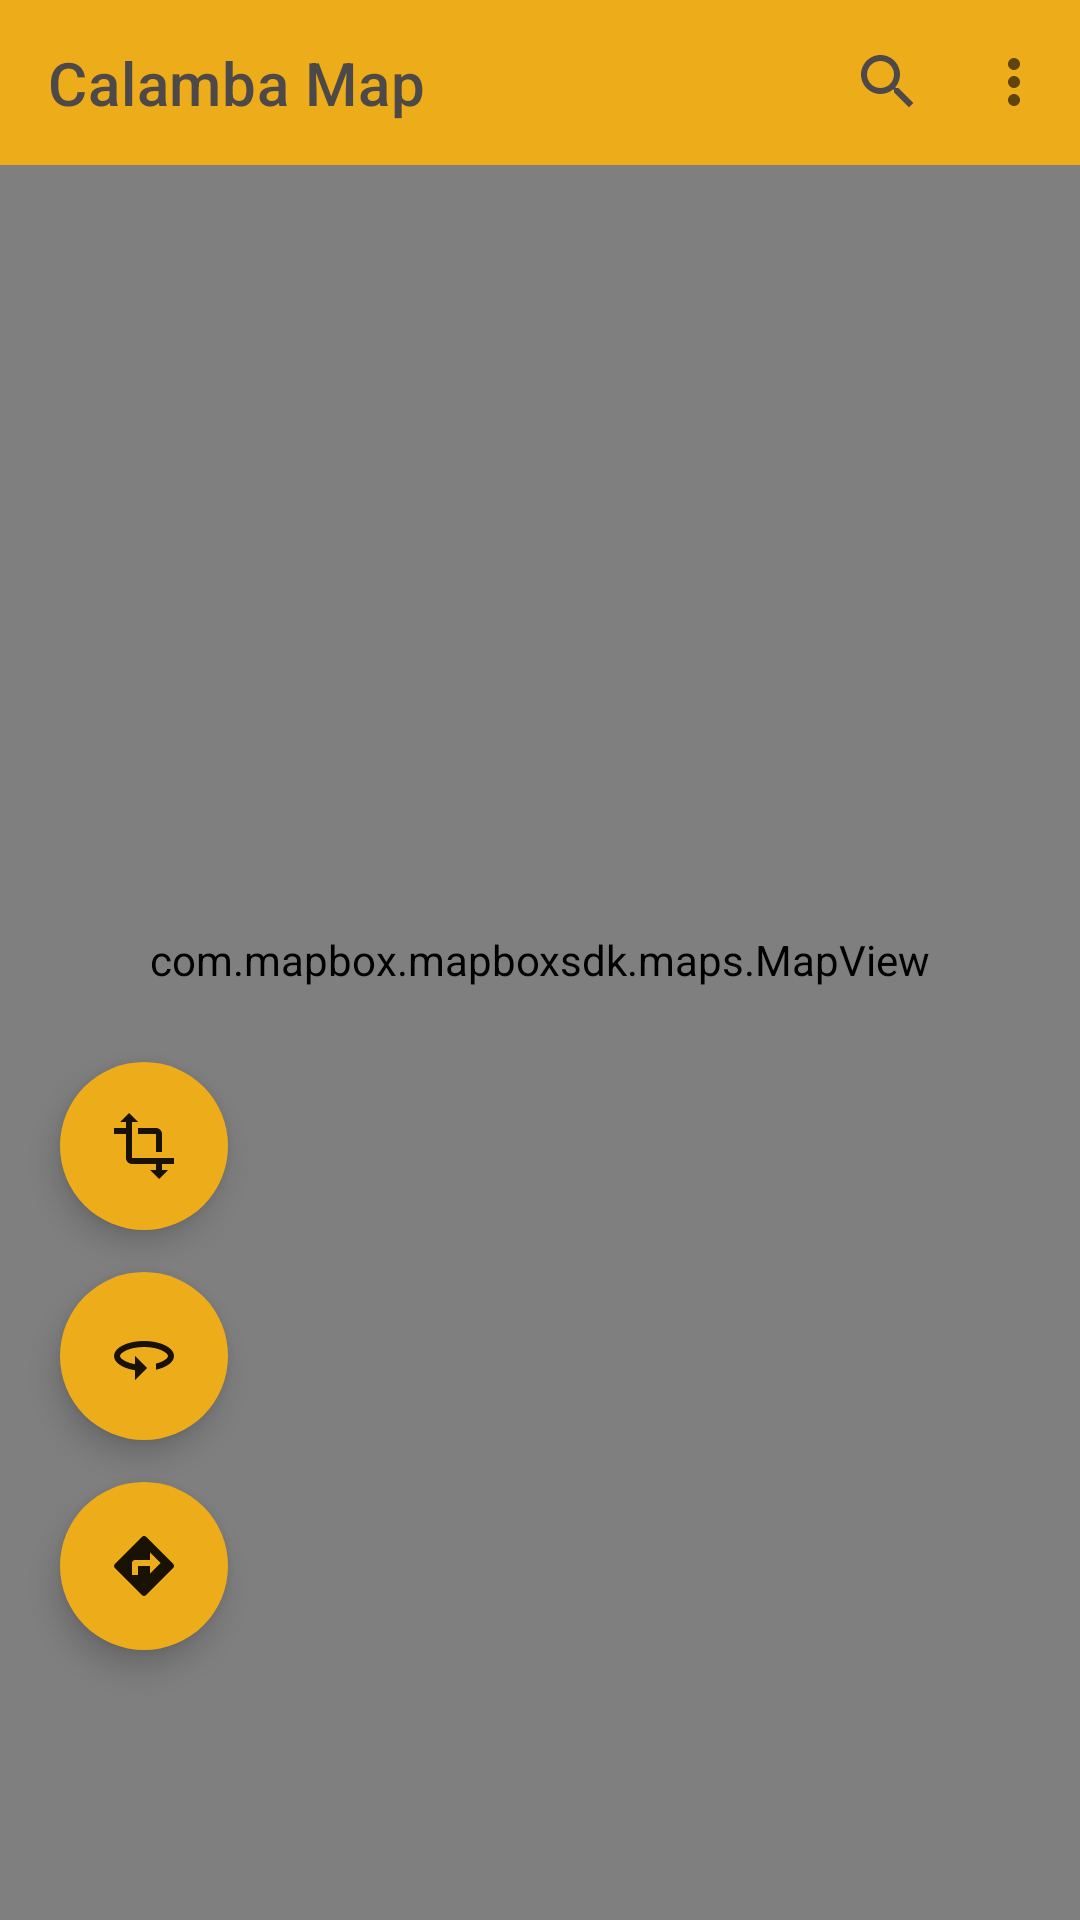

The Android layout XML behind this screen, and the referenced resources:
<!-- AndroidManifest.xml: application theme Theme.CalambaWonders -->
<!-- res/layout/fragment_map.xml -->
<?xml version="1.0" encoding="utf-8"?>
<FrameLayout xmlns:android="http://schemas.android.com/apk/res/android"
    xmlns:tools="http://schemas.android.com/tools"
    android:layout_width="match_parent"
    android:layout_height="match_parent"
    xmlns:app="http://schemas.android.com/apk/res-auto"
    xmlns:mapbox="http://schemas.android.com/apk/res-auto"
    tools:context=".fragments.MapFragment">

    
    <com.mapbox.mapboxsdk.maps.MapView
        android:id="@+id/mapView"
        android:layout_width="match_parent"
        android:layout_height="match_parent"
        mapbox:mapbox_cameraZoom="13"
         >

        <androidx.coordinatorlayout.widget.CoordinatorLayout
            android:layout_width="match_parent"
            android:layout_height="match_parent"
            android:orientation="horizontal">

            <com.google.android.material.floatingactionbutton.FloatingActionButton
                android:id="@+id/nearest_location"
                android:layout_width="wrap_content"
                android:layout_height="wrap_content"
                android:layout_gravity="end|bottom"
                android:layout_marginRight="30dp"
                android:layout_marginBottom="305dp"
                android:backgroundTint="@color/theme"
                android:contentDescription="@string/app_name"
                android:elevation="4dp"
                android:outlineSpotShadowColor="@color/black_custom"
                android:src="@drawable/nearest"
                app:borderWidth="0dp"
                app:fabSize="mini"
                app:rippleColor="#F3BB3D" />


            <com.google.android.material.floatingactionbutton.FloatingActionButton
                android:id="@+id/map_style"
                android:layout_width="wrap_content"
                android:layout_height="wrap_content"
                android:layout_gravity="end|bottom"
                android:layout_marginRight="30dp"
                android:layout_marginBottom="255dp"
                android:backgroundTint="@color/theme"
                android:contentDescription="@string/app_name"
                android:elevation="4dp"
                android:outlineSpotShadowColor="@color/black_custom"
                android:src="@drawable/road_map"
                app:borderWidth="0dp"
                app:fabSize="mini"
                app:rippleColor="#F3BB3D" />

            <com.google.android.material.floatingactionbutton.FloatingActionButton
                android:id="@+id/tilt"
                android:layout_width="wrap_content"
                android:layout_height="wrap_content"
                android:layout_gravity="end|bottom"
                android:layout_marginRight="30dp"
                android:layout_marginBottom="205dp"
                android:backgroundTint="@color/theme"
                android:contentDescription="@string/app_name"
                android:elevation="4dp"
                android:outlineSpotShadowColor="@color/black_custom"
                android:src="@drawable/virtual"
                app:borderWidth="0dp"
                app:fabSize="mini"
                app:rippleColor="#F3BB3D" />


            <com.google.android.material.floatingactionbutton.FloatingActionButton
                android:id="@+id/fab_detect"
                android:layout_width="wrap_content"
                android:layout_height="wrap_content"
                android:layout_gravity="end|bottom"
                android:layout_marginRight="30dp"
                android:layout_marginBottom="155dp"
                android:backgroundTint="@color/theme"
                android:contentDescription="@string/app_name"
                android:elevation="4dp"
                android:outlineSpotShadowColor="@color/black_custom"
                android:src="@drawable/my_location_icon"
                app:borderWidth="0dp"
                app:fabSize="mini"
                app:rippleColor="#F3BB3D" />

            <com.google.android.material.floatingactionbutton.FloatingActionButton
                android:id="@+id/inflater_options"
                android:layout_width="wrap_content"
                android:layout_height="wrap_content"
                android:layout_gravity="end|bottom"
                android:layout_marginRight="20dp"
                android:layout_marginBottom="90dp"
                android:backgroundTint="@color/theme"
                android:contentDescription="@string/app_name"
                android:elevation="4dp"
                android:outlineSpotShadowColor="@color/black_custom"
                android:src="@drawable/down_icon"
                app:borderWidth="0dp"
                app:rippleColor="#F3BB3D" />

            <include layout="@layout/navbar" />

            <include layout="@layout/bottom_bar" />


        </androidx.coordinatorlayout.widget.CoordinatorLayout>
    </com.mapbox.mapboxsdk.maps.MapView>

    <androidx.appcompat.widget.Toolbar
        android:layout_width="match_parent"
        android:layout_height="55dp"
        android:layout_gravity="top"
        android:background="@drawable/toolbar_bg"
        app:title="Calamba Map"
        app:titleTextColor="@color/black_custom"
        app:menu="@menu/map_toolbar"
        android:id="@+id/toolbar_map"
        />


    <com.google.android.material.floatingactionbutton.FloatingActionButton
        android:id="@+id/getDirection"
        android:src="@drawable/directions_icon"
        android:layout_width="wrap_content"
        app:borderWidth="0dp"
        app:backgroundTint="@color/theme"
        android:layout_gravity="bottom"
        android:layout_marginBottom="90dp"
        android:layout_marginLeft="20dp"
        android:layout_height="wrap_content"/>

    <com.google.android.material.floatingactionbutton.FloatingActionButton
        android:id="@+id/vr_mode"
        android:src="@drawable/panorama"
        android:tint="@color/white"
        android:layout_width="wrap_content"
        app:borderWidth="0dp"
        app:backgroundTint="@color/theme"
        android:layout_gravity="bottom"
        android:layout_marginBottom="160dp"
        android:layout_marginLeft="20dp"
        android:layout_height="wrap_content"/>

    <com.google.android.material.floatingactionbutton.FloatingActionButton
        android:id="@+id/getNavigation"
        android:src="@drawable/transport"
        android:tint="@color/white"
        android:layout_width="wrap_content"
        app:borderWidth="0dp"
        app:backgroundTint="@color/theme"
        android:layout_gravity="bottom"
        android:layout_marginBottom="230dp"
        android:layout_marginLeft="20dp"
        android:layout_height="wrap_content"/>

</FrameLayout>
<!-- res/layout/navbar.xml (included above) -->
<?xml version="1.0" encoding="utf-8"?>
<androidx.constraintlayout.widget.ConstraintLayout xmlns:android="http://schemas.android.com/apk/res/android"
    xmlns:app="http://schemas.android.com/apk/res-auto"
    xmlns:tools="http://schemas.android.com/tools"
    android:layout_width="match_parent"
    android:layout_height="55dp"
    android:gravity="center"
    android:elevation="12dp"
    android:layout_marginTop="55dp"
    android:background="@drawable/navbar_bg">

    <com.google.android.material.floatingactionbutton.FloatingActionButton
        android:id="@+id/tourists"
        android:layout_width="wrap_content"
        android:layout_height="wrap_content"
        android:layout_marginStart="42dp"
        android:layout_marginTop="6dp"
        android:backgroundTint="@android:color/transparent"
        android:outlineProvider="none"
        android:src="@drawable/faves"
        app:borderWidth="0dp"
        app:fabSize="mini"
        app:rippleColor="@color/white"
        app:layout_constraintStart_toStartOf="parent"
        app:layout_constraintTop_toTopOf="parent"
        app:tint="@color/black_custom" />
    <com.google.android.material.floatingactionbutton.FloatingActionButton
        android:id="@+id/terminals"
        android:layout_width="wrap_content"
        android:layout_height="wrap_content"
        android:layout_marginStart="8dp"
        android:layout_marginTop="6dp"
        android:src="@drawable/terminal_navbar"
        app:borderWidth="0dp"
        app:fabSize="mini"
        app:rippleColor="@color/white"
        app:tint="@color/black_custom"
        android:outlineProvider="none"
        android:backgroundTint="@android:color/transparent"
        app:layout_constraintStart_toEndOf="@+id/beaches"
        app:layout_constraintTop_toTopOf="parent" />

    <com.google.android.material.floatingactionbutton.FloatingActionButton
        android:id="@+id/restos"
        android:layout_width="wrap_content"
        android:layout_height="wrap_content"
        android:layout_marginStart="8dp"
        android:layout_marginTop="6dp"
        android:src="@drawable/restaurant_navbar"
        app:borderWidth="0dp"
        app:fabSize="mini"
        app:rippleColor="@color/white"
        android:outlineProvider="none"
        app:tint="@color/black_custom"
        android:backgroundTint="@android:color/transparent"
        app:layout_constraintStart_toEndOf="@+id/bldgs"
        app:layout_constraintTop_toTopOf="parent" />

    <com.google.android.material.floatingactionbutton.FloatingActionButton
        android:id="@+id/bldgs"
        android:layout_width="wrap_content"
        android:layout_height="wrap_content"
        android:layout_marginStart="8dp"
        android:layout_marginTop="6dp"
        android:src="@drawable/bldg_navbar"
        app:borderWidth="0dp"
        app:fabSize="mini"
        app:rippleColor="@color/white"
        android:outlineProvider="none"
        app:tint="@color/black_custom"
        android:backgroundTint="@android:color/transparent"
        app:layout_constraintStart_toEndOf="@+id/tourists"
        app:layout_constraintTop_toTopOf="parent" />

    <com.google.android.material.floatingactionbutton.FloatingActionButton
        android:id="@+id/beaches"
        android:layout_width="wrap_content"
        android:layout_height="wrap_content"
        android:layout_marginStart="8dp"
        android:layout_marginTop="6dp"
        android:src="@drawable/beach_navbar"
        app:borderWidth="0dp"
        app:rippleColor="@color/white"
        app:fabSize="mini"
        android:outlineProvider="none"
        app:tint="@color/black_custom"
        android:backgroundTint="@android:color/transparent"
        app:layout_constraintStart_toEndOf="@+id/restos"
        app:layout_constraintTop_toTopOf="parent" />

</androidx.constraintlayout.widget.ConstraintLayout>
<!-- res/layout/bottom_bar.xml (included above) -->
<?xml version="1.0" encoding="utf-8"?>
<com.google.android.material.bottomnavigation.BottomNavigationView xmlns:android="http://schemas.android.com/apk/res/android"
    xmlns:app="http://schemas.android.com/apk/res-auto"
    xmlns:tools="http://schemas.android.com/tools"
    android:layout_width="match_parent"
    android:layout_height="65dp"
    android:orientation="horizontal"
    android:layout_gravity="bottom"
    android:id="@+id/bottomBar"
    android:elevation="12dp"
    android:background="@drawable/bg_radius_top"
    >

    <ImageButton
        android:layout_gravity="center|left"
        android:layout_marginLeft="20dp"
        android:id="@+id/zoom_out"
        android:src="@drawable/zoom_out"
        android:background="@android:color/transparent"
        android:layout_width="wrap_content"
        android:layout_height="wrap_content"/>

    <EditText
        android:hint="Tap to search"
        android:id="@+id/search_loc"
        android:background="@drawable/input_bg"
        android:inputType="textLongMessage"
        android:textAlignment="center"
        android:textSize="14sp"
        android:layout_width="250dp"
        android:fontFamily="@font/poppins_regular"
        android:layout_gravity="center"
        android:layout_height="35dp" />

    <ImageButton
        android:id="@+id/zoom_in"
        android:layout_gravity="center|right"
        android:layout_marginRight="20dp"
        android:background="@android:color/transparent"
        android:src="@drawable/zoom_in"
        android:layout_width="wrap_content"
        android:layout_height="wrap_content"/>
    



</com.google.android.material.bottomnavigation.BottomNavigationView>
<!-- resources referenced by this layout -->
<resources>
  <color name="black_custom">#4E4949</color>
  <color name="theme">#EDAC1A</color>
  <color name="white">#FFFFFFFF</color>
  <!-- drawable bg_radius_top (drawable) -->
  <?xml version="1.0" encoding="utf-8"?>
  <layer-list xmlns:android="http://schemas.android.com/apk/res/android">
      <item>
          <shape android:shape="rectangle">
              <solid android:color="@color/theme"/>
              <corners
                  android:topRightRadius="30dp"
                  android:topLeftRadius="30dp"/>
          </shape>
      </item>
  </layer-list>
  <!-- drawable down_icon (drawable) -->
  <vector android:height="24dp" android:tint="#4E4949"
      android:viewportHeight="24" android:viewportWidth="24"
      android:width="24dp" xmlns:android="http://schemas.android.com/apk/res/android">
      <path android:fillColor="@android:color/white" android:pathData="M7.41,8.59L12,13.17l4.59,-4.58L18,10l-6,6 -6,-6 1.41,-1.41z"/>
  </vector>
  <!-- drawable faves (drawable) -->
  <vector android:height="24dp" android:tint="#DD2E2E"
      android:viewportHeight="24" android:viewportWidth="24"
      android:width="24dp" xmlns:android="http://schemas.android.com/apk/res/android">
      <path android:fillColor="@android:color/white" android:pathData="M12,21.35l-1.45,-1.32C5.4,15.36 2,12.28 2,8.5 2,5.42 4.42,3 7.5,3c1.74,0 3.41,0.81 4.5,2.09C13.09,3.81 14.76,3 16.5,3 19.58,3 22,5.42 22,8.5c0,3.78 -3.4,6.86 -8.55,11.54L12,21.35z"/>
  </vector>
  <!-- drawable navbar_bg (drawable) -->
  <?xml version="1.0" encoding="utf-8"?>
  <layer-list xmlns:android="http://schemas.android.com/apk/res/android">
      <item>
          <shape android:shape="rectangle">
              <solid android:color="@color/theme"/>
              <corners
                  android:bottomLeftRadius="30dp"
                  android:bottomRightRadius="30dp"/>
          </shape>
      </item>
  </layer-list>
  <!-- drawable restaurant_navbar (drawable) -->
  <vector android:height="32dp" android:tint="#4E4949"
      android:viewportHeight="24" android:viewportWidth="24"
      android:width="32dp" xmlns:android="http://schemas.android.com/apk/res/android">
      <path android:fillColor="@android:color/white" android:pathData="M11,9L9,9L9,2L7,2v7L5,9L5,2L3,2v7c0,2.12 1.66,3.84 3.75,3.97L6.75,22h2.5v-9.03C11.34,12.84 13,11.12 13,9L13,2h-2v7zM16,6v8h2.5v8L21,22L21,2c-2.76,0 -5,2.24 -5,4z"/>
  </vector>
  <!-- drawable toolbar_bg (drawable) -->
  <?xml version="1.0" encoding="utf-8"?>
  <layer-list xmlns:android="http://schemas.android.com/apk/res/android">
      <item>
          <shape android:shape="rectangle">
              <solid android:color="@color/theme"/>
          </shape>
      </item>
  </layer-list>
  <!-- drawable transport (drawable) -->
  <vector android:alpha="0.9" android:height="24dp" android:tint="#4E4949"
      android:viewportHeight="24" android:viewportWidth="24"
      android:width="24dp" xmlns:android="http://schemas.android.com/apk/res/android">
      <path android:fillColor="@android:color/white" android:pathData="M22,18v-2H8V4h2L7,1 4,4h2v2H2v2h4v8c0,1.1 0.9,2 2,2h8v2h-2l3,3 3,-3h-2v-2h4zM10,8h6v6h2V8c0,-1.1 -0.9,-2 -2,-2h-6v2z"/>
  </vector>
  <!-- drawable virtual (drawable) -->
  <vector android:height="24dp" android:tint="#4E4949"
      android:viewportHeight="24" android:viewportWidth="24"
      android:width="24dp" xmlns:android="http://schemas.android.com/apk/res/android">
      <path android:fillColor="@android:color/white" android:pathData="M17,10.5V7c0,-0.55 -0.45,-1 -1,-1H4c-0.55,0 -1,0.45 -1,1v10c0,0.55 0.45,1 1,1h12c0.55,0 1,-0.45 1,-1v-3.5l4,4v-11l-4,4z"/>
  </vector>
  <string name="app_name">Calamba Wonders</string>
  <color name="black">#FF000000</color>
</resources>
